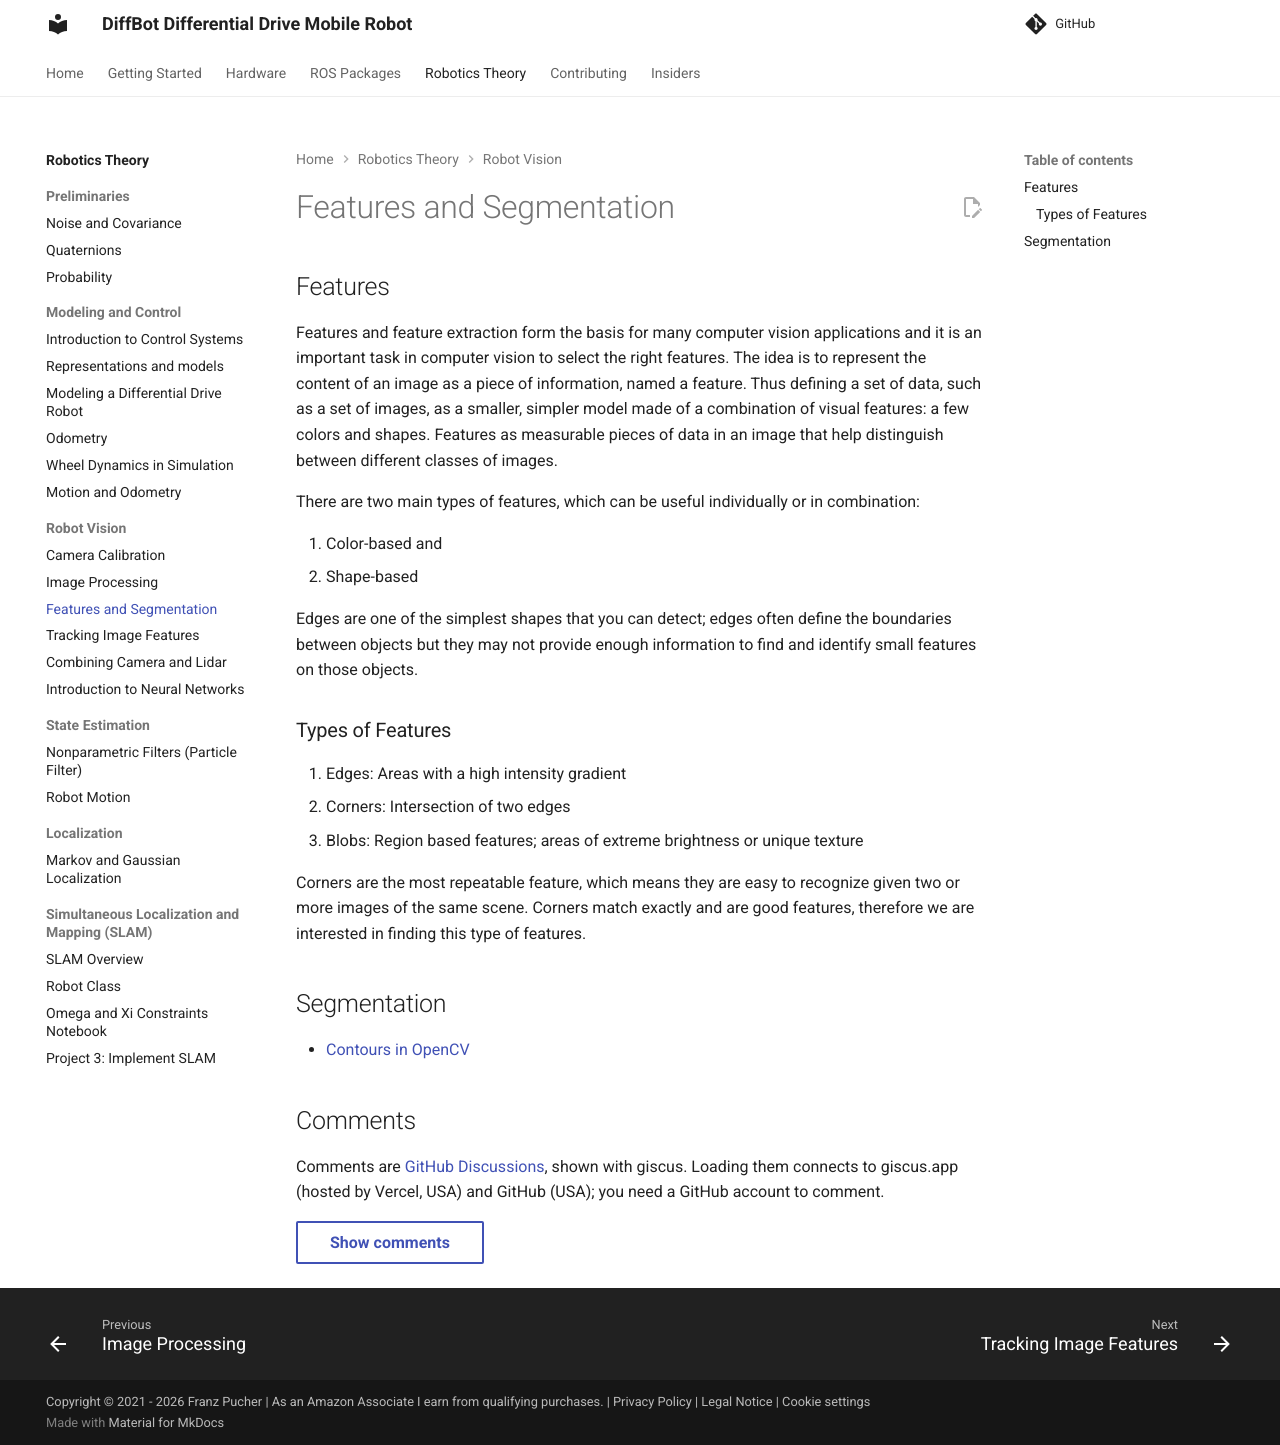

repository: ros-mobile-robots/ros-mobile-robots.github.io · page: pr-preview/pr-150/theory/robot-vision/features-and-segmentation/index.html · generator: mkdocs

## Features
 
Features and feature extraction form the basis for many computer vision applications and it is an important task in computer vision
to select the right features.
The idea is to represent the content of an image as a piece of information, named a feature. Thus defining a set of data, 
such as a set of images, as a smaller, simpler model made of a combination of visual features: a few colors and shapes.
Features as measurable pieces of data in an image that help distinguish between different classes of images.
 
There are two main types of features, which can be useful individually or in combination:

1. Color-based and
2. Shape-based

Edges are one of the simplest shapes that you can detect; 
edges often define the boundaries between objects but they may not provide enough information to find and identify small features on those objects.


### Types of Features

1. Edges: Areas with a high intensity gradient
2. Corners: Intersection of two edges
3. Blobs: Region based features; areas of extreme brightness or unique texture


Corners are the most repeatable feature, which means they are easy to recognize given two or more images of the same scene.
Corners match exactly and are good features, therefore we are interested in finding this type of features.

## Segmentation

- [Contours in OpenCV](https://docs.opencv.org/4.5.3/d3/d05/tutorial_py_table_of_contents_contours.html)
